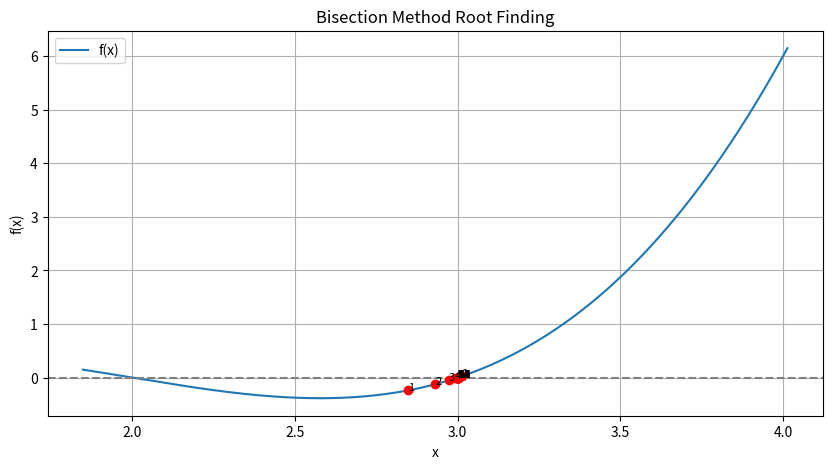

Python code for this plot:
import numpy as np
import matplotlib.pyplot as plt
import random

def f(x):
    return x**3 - 6*x**2 + 11*x - 6

def find_valid_interval(f, lower=-10, upper=10, max_tries=1000):
    for _ in range(max_tries):
        a = random.uniform(lower, upper)
        b = random.uniform(lower, upper)
        if a > b:
            a, b = b, a
        if f(a) * f(b) < 0:
            return a, b
    raise ValueError("Failed to find a valid interval where f(a)*f(b) < 0")

def bisection(f, a, b, tol=1e-6, max_iter=100):
    midpoints = []
    for i in range(max_iter):
        c = (a + b) / 2
        midpoints.append(c)
        if abs(f(c)) < tol or abs(b - a) < tol:
            break
        if f(a) * f(c) < 0:
            b = c
        else:
            a = c
    return np.array(midpoints)

def plot_bisection_process(f, midpoints):
    x_vals = np.linspace(min(midpoints)-1, max(midpoints)+1, 400)
    y_vals = f(x_vals)

    plt.figure(figsize=(10, 5))
    plt.plot(x_vals, y_vals, label='f(x)')
    plt.axhline(0, color='gray', linestyle='--')

    for i, m in enumerate(midpoints):
        plt.plot(m, f(m), 'ro')
        plt.text(m, f(m), f'{i}', fontsize=8)

    plt.title("Bisection Method Root Finding")
    plt.xlabel("x")
    plt.ylabel("f(x)")
    plt.grid(True)
    plt.legend()
    plt.show()

a, b = find_valid_interval(f)
midpoints = bisection(f, a, b)
plot_bisection_process(f, midpoints)
